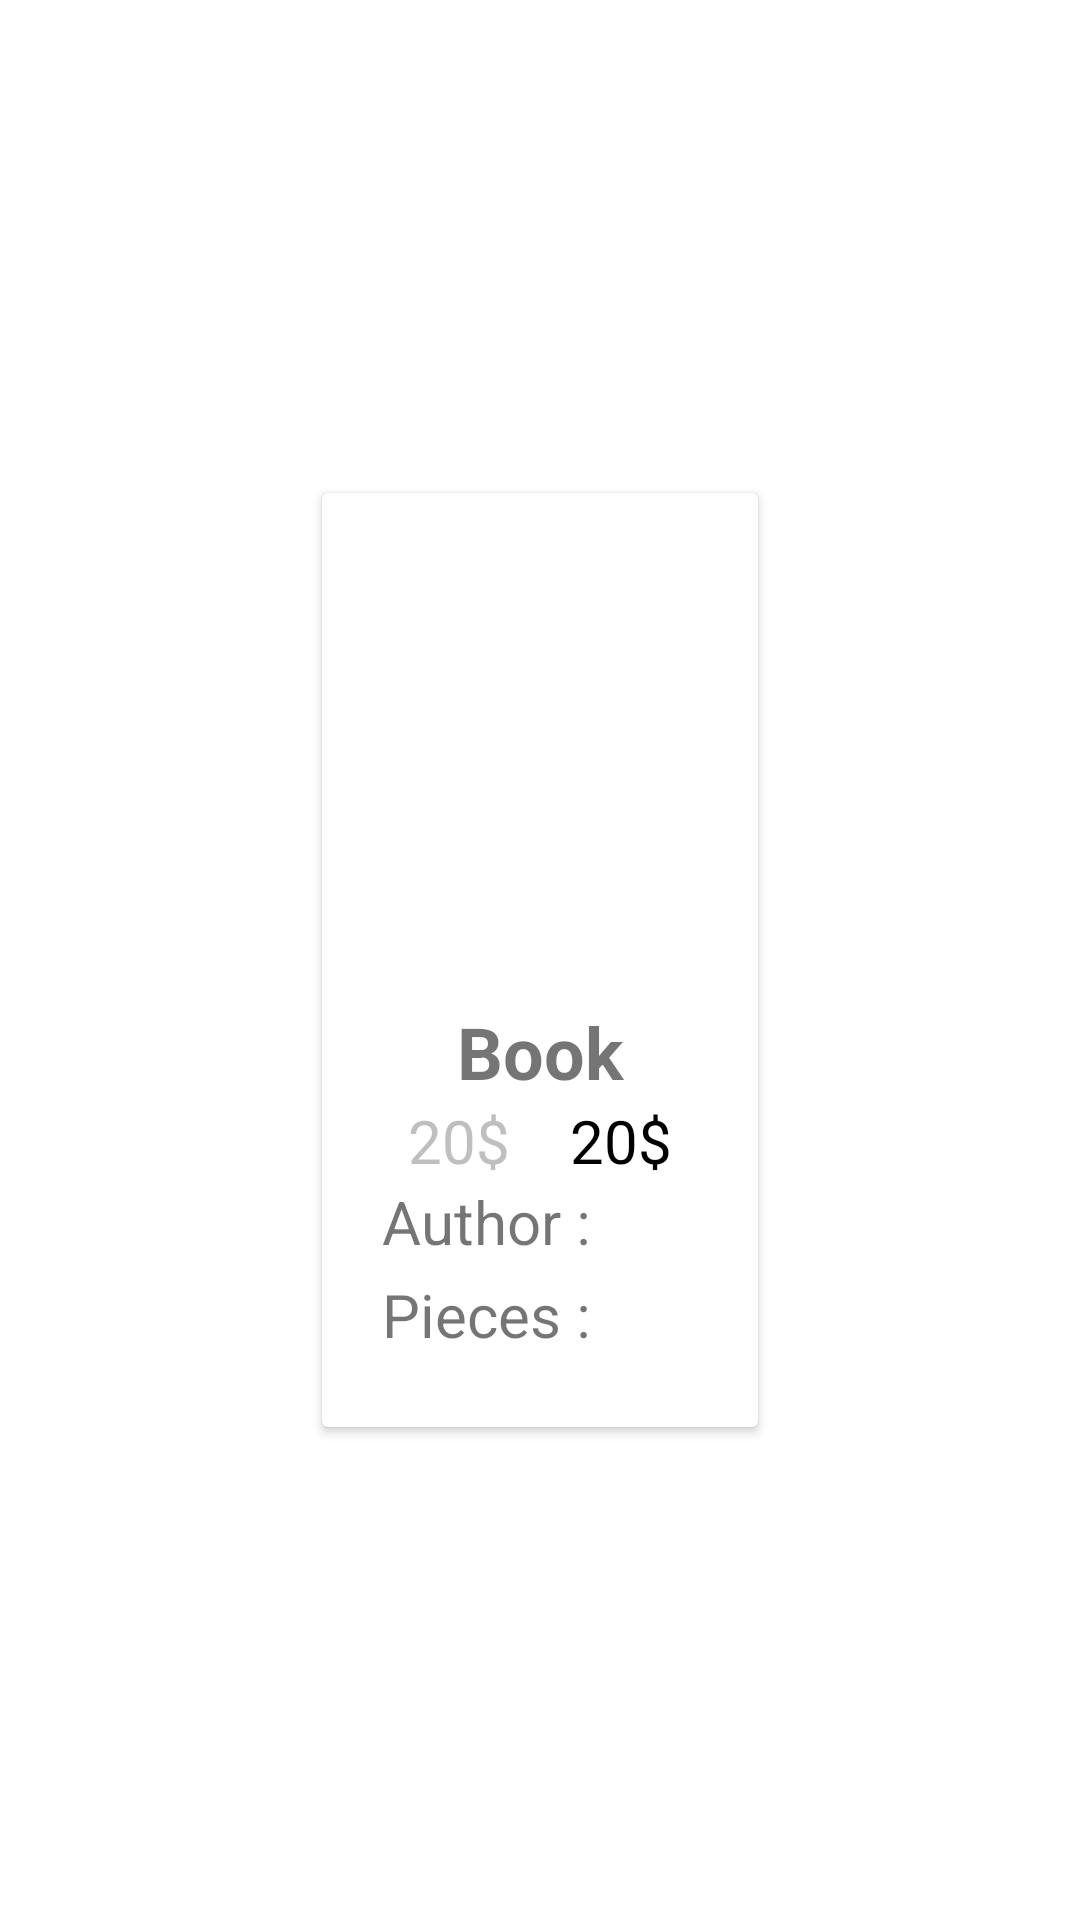

Here is an Android app screen rendered from its layout file. Give the layout XML and the strings, colors and styles it references.
<!-- AndroidManifest.xml: application theme Theme.Bookstore -->
<!-- res/layout/custome_card_products.xml -->
<?xml version="1.0" encoding="utf-8"?>
<LinearLayout xmlns:android="http://schemas.android.com/apk/res/android"
    xmlns:app="http://schemas.android.com/apk/res-auto"
    android:orientation="vertical"
    android:layout_width="match_parent"
    android:layout_height="match_parent"
    android:gravity="center">

    <androidx.cardview.widget.CardView
        android:layout_width="wrap_content"
        android:layout_height="wrap_content"
        android:layout_margin="5dp">

        <LinearLayout
            android:layout_width="match_parent"
            android:layout_height="match_parent"
            android:orientation="vertical"
            android:padding="20dp">

            <ImageView
                android:id="@+id/iv_card_products"
                android:layout_width="match_parent"
                android:layout_height="150dp"
                android:src="@drawable/history_image"/>

            <TextView
                android:id="@+id/tv_name_card_products"
                android:layout_width="match_parent"
                android:layout_height="wrap_content"
                android:text="Book"
                android:textSize="24dp"
                android:gravity="center"
                android:textStyle="bold"
                android:maxLines="1"/>

            <LinearLayout
                android:layout_width="match_parent"
                android:layout_height="wrap_content"
                android:orientation="horizontal"
                android:gravity="center">

                <TextView
                    android:id="@+id/tv_price_card_products"
                    android:layout_width="wrap_content"
                    android:layout_height="wrap_content"
                    android:text="20$"
                    android:textColor="#BFBFBF"
                    android:textSize="20dp"/>

                <TextView
                    android:id="@+id/tv_priceafter_card_products"
                    android:layout_width="wrap_content"
                    android:layout_height="wrap_content"
                    android:paddingStart="20dp"
                    android:text="20$"
                    android:textColor="@color/black"
                    android:textSize="20dp"/>

            </LinearLayout>

            <TextView
                android:id="@+id/tv_author_card_products"
                android:layout_width="match_parent"
                android:layout_height="wrap_content"
                android:text="Author :"
                android:textSize="20dp"
                android:maxLines="1"/>

            <LinearLayout
                android:layout_width="match_parent"
                android:layout_height="wrap_content"
                android:orientation="horizontal">

                <TextView
                    android:id="@+id/tv_pieces_card_products"
                    android:layout_width="wrap_content"
                    android:layout_height="wrap_content"
                    android:text="Pieces : "
                    android:textSize="20dp"/>

                <TextView
                    android:id="@+id/tv_mun_pieces_card_products"
                    android:layout_width="wrap_content"
                    android:layout_height="wrap_content"
                    android:text="12"
                    android:textSize="20dp"
                    android:textStyle="bold"
                    android:textColor="@color/white"
                    android:background="@drawable/bg_number_pieces"
                    android:padding="4dp"/>

            </LinearLayout>


        </LinearLayout>

    </androidx.cardview.widget.CardView>


</LinearLayout>
<!-- resources referenced by this layout -->
<resources>
  <style name="Theme.Bookstore" parent="Theme.MaterialComponents.DayNight">
          
          <item name="colorPrimary">#0093AB</item>
          <item name="colorPrimaryVariant">#006778</item>
          <item name="colorOnPrimary">@color/white</item>
          
          <item name="colorSecondary">#FFFFFF</item>
          <item name="colorSecondaryVariant">#FFFFFF</item>
          <item name="colorOnSecondary">@color/black</item>
          
          <item name="android:statusBarColor" tools:targetApi="l">?attr/colorPrimaryVariant</item>
          
      </style>
  <!-- not gathered from this repository: default colours our renderer supplied (Android Studio template values) -->
  <color name="black">#FF000000</color>
  <color name="white">#FFFFFFFF</color>
</resources>
